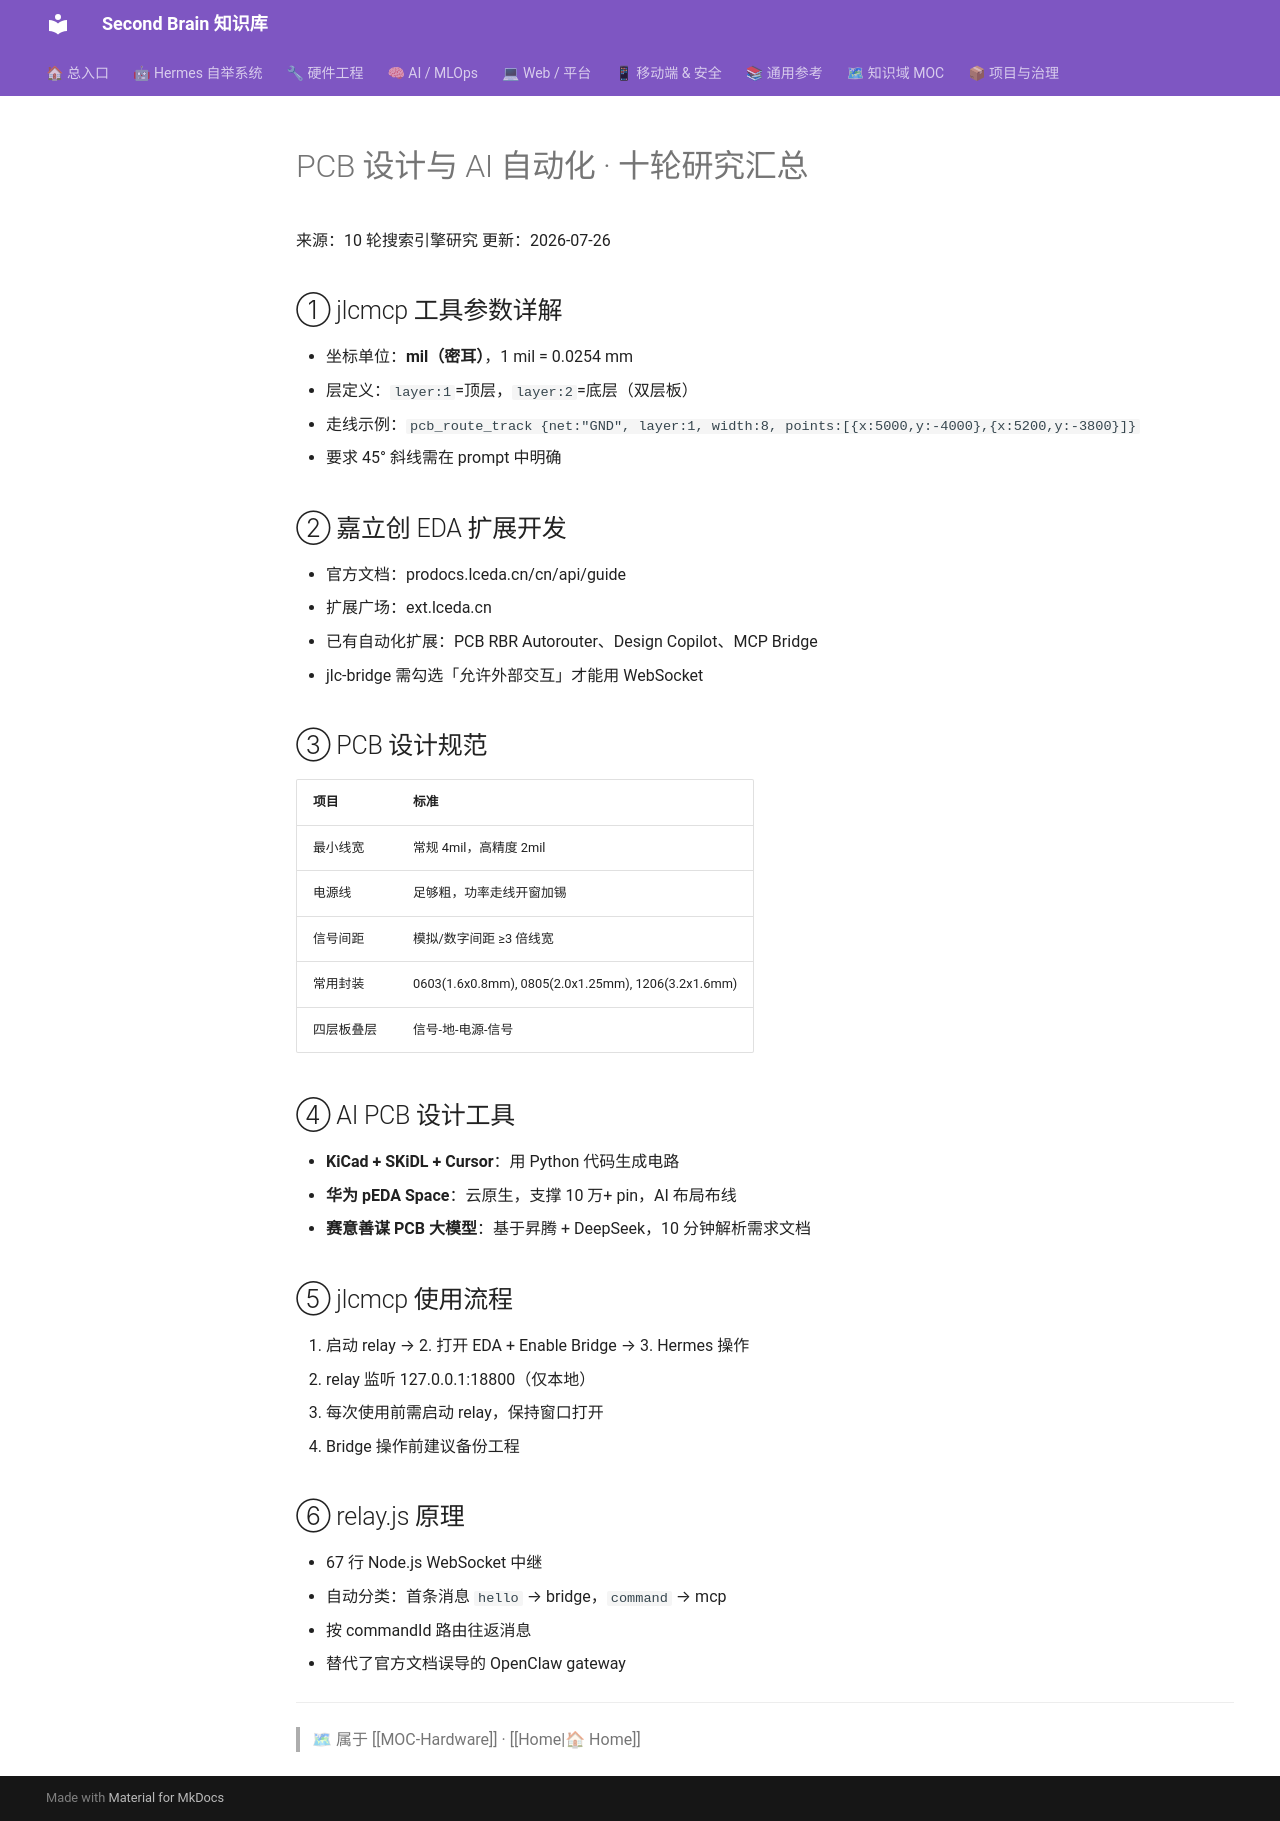

repository: mo9652962-ai/second-brain · page: kb/knowledge/Hardware/pcb-ai-research/index.html · generator: mkdocs

---
tags: [pcb, ai, design-automation, research, hardware]
domain: Hardware
status: adopted
---
# PCB 设计与 AI 自动化 · 十轮研究汇总

来源：10 轮搜索引擎研究
更新：2026-07-26

## ① jlcmcp 工具参数详解
- 坐标单位：**mil（密耳）**，1 mil = 0.0254 mm
- 层定义：`layer:1`=顶层，`layer:2`=底层（双层板）
- 走线示例：`pcb_route_track {net:"GND", layer:1, width:8, points:[{x:5000,y:-4000},{x:5200,y:-3800}]}`
- 要求 45° 斜线需在 prompt 中明确

## ② 嘉立创 EDA 扩展开发
- 官方文档：prodocs.lceda.cn/cn/api/guide
- 扩展广场：ext.lceda.cn
- 已有自动化扩展：PCB RBR Autorouter、Design Copilot、MCP Bridge
- jlc-bridge 需勾选「允许外部交互」才能用 WebSocket

## ③ PCB 设计规范

| 项目 | 标准 |
|:-----|:------|
| 最小线宽 | 常规 4mil，高精度 2mil |
| 电源线 | 足够粗，功率走线开窗加锡 |
| 信号间距 | 模拟/数字间距 ≥3 倍线宽 |
| 常用封装 | 0603(1.6x0.8mm), 0805(2.0x1.25mm), 1206(3.2x1.6mm) |
| 四层板叠层 | 信号-地-电源-信号 |

## ④ AI PCB 设计工具
- **KiCad + SKiDL + Cursor**：用 Python 代码生成电路
- **华为 pEDA Space**：云原生，支撑 10 万+ pin，AI 布局布线
- **赛意善谋 PCB 大模型**：基于昇腾 + DeepSeek，10 分钟解析需求文档

## ⑤ jlcmcp 使用流程
1. 启动 relay → 2. 打开 EDA + Enable Bridge → 3. Hermes 操作
- relay 监听 127.0.0.1:18800（仅本地）
- 每次使用前需启动 relay，保持窗口打开
- Bridge 操作前建议备份工程

## ⑥ relay.js 原理
- 67 行 Node.js WebSocket 中继
- 自动分类：首条消息 `hello` → bridge，`command` → mcp
- 按 commandId 路由往返消息
- 替代了官方文档误导的 OpenClaw gateway

---
> 🗺 属于 [[MOC-Hardware]] · [[Home|🏠 Home]]
